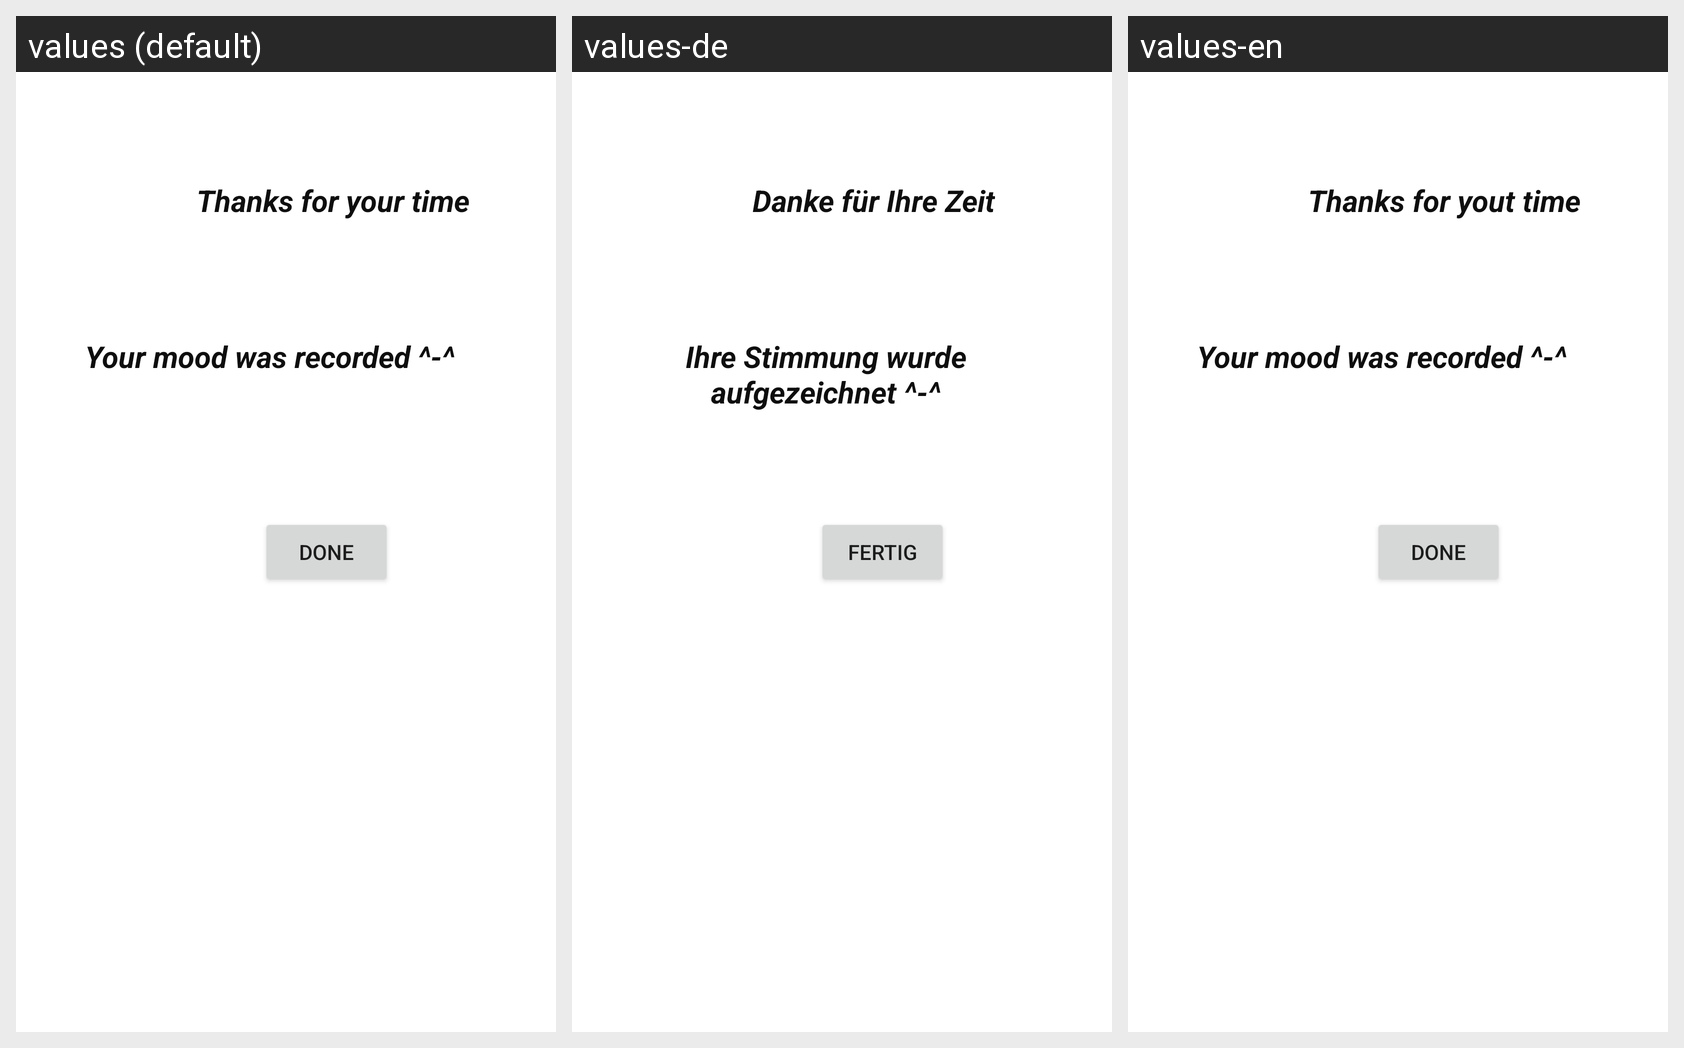

Translations of the strings shown on this Android screen, per locale in the grid:
Android screen res/layout/activity_last_page.xml rendered under 3 locales, left to right: values (default), values-de, values-en. Device: Nexus 5 (rendered at 1080×1920; each locale shown at half size, 540×960, under a caption strip naming it); theme Theme.22A14.
Strings drawn on this screen, with the default value and each locale's value (text and hints the layout hard-codes, and strings that could not be matched under every locale, appear in the picture but are not listed):

mood_your_mood_was_recorded
  values: Your mood was recorded ^-^
  values-de: Ihre Stimmung wurde aufgezeichnet ^-^
  values-en: Your mood was recorded ^-^

mood_Thanks_for_your_time
  values: Thanks for your time
  values-de: Danke für Ihre Zeit
  values-en: Thanks for yout time

mood_done
  values: Done
  values-de: fertig
  values-en: Done
